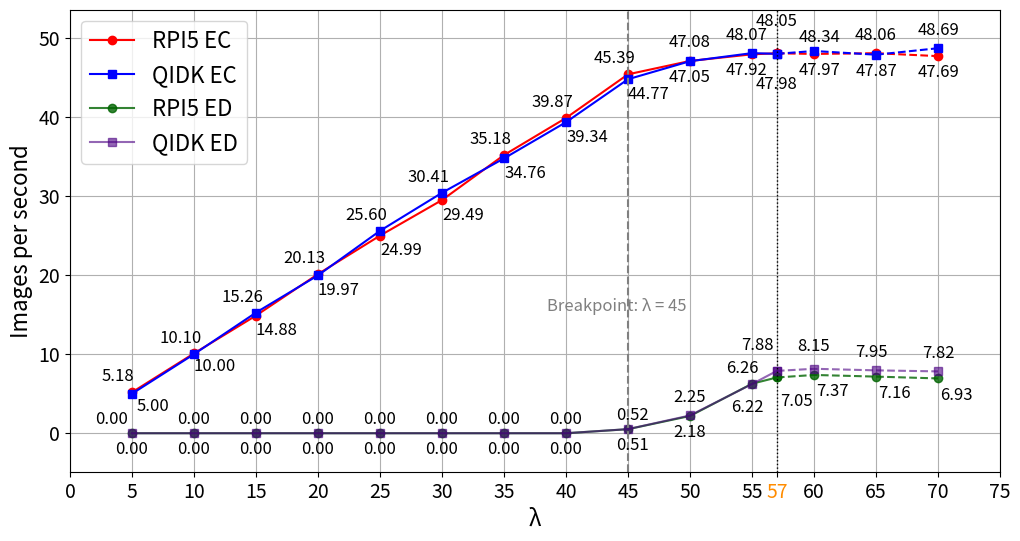

Python code for this plot:
import matplotlib.pyplot as plt
import os
from matplotlib.transforms import offset_copy

# 创建保存目录
save_dir = "Paper_Result_Analysis"
os.makedirs(save_dir, exist_ok=True)

# ResNet50 throughput 数据
lambda_resnet = [5, 10, 15, 20, 25, 30, 35, 40, 45, 50, 55, 57,60,65,70]
resnet_rpi5_ec = [518,1010,1488,2013,2499,2949,
3518,3987,4539,4708,4792,4805,
4797,4806,4769]
resnet_rpi5_ed = [0,0,0,0,0,0,0,0,51,218,626,705,737,716,693]
resnet_qidk_ec = [500,1000,1526,1997,2560,3041,
3476,3934,4477,4705,4807,4798,
4834,4787,4869]
resnet_qidk_ed = [0,0,0,0,0,0,0,0,52,225,622,788,815,795,782]




# 单位转换：images per second
resnet_rpi5_ec_ips = [x / 100.0 for x in resnet_rpi5_ec]
resnet_rpi5_ed_ips = [x / 100.0 for x in resnet_rpi5_ed]
resnet_qidk_ec_ips = [x / 100.0 for x in resnet_qidk_ec]
resnet_qidk_ed_ips = [x / 100.0 for x in resnet_qidk_ed]



# 设置字体
plt.rcParams.update({'font.size': 16})

# 自定义偏移（你可以在这里修改以微调每个点的标注）
offsets_rpi5_ec = [(-10, 8),   (-10, 8),  (15, -14),   (-10, 8) ,  (15, -14) , (15, -14),
                (-10, 8),  (-10, 8),  (-10, 8), (0, 10) , (-4, -15), (0, 20), (4, -15),(0, 10),(0, -15)]
offsets_qidk_ec = [(15, -12),  (15, -12), (-10, 8), (15, -14),   (-10, 8),  (-10, 8),
                (15, -14), (15, -14), (15, -14), (0, -15),  (-4, 10), (0, -25), (4, 7),(0, -15),(0, 10)]
offsets_rpi5_ed = [(-15, 7),   (0, 7),     (0, 7),     (0, 7),     (0, 7),     (0, 7),
                (0, 7), (0, -15), (3, -15),  (0, -15),  (-7, 8), (14, -20),   (13, -15),(13, -15),(13, -15)]
offsets_qidk_ed = [(0, -15),   (0, -15),   (0, -15), (0, -15), (0, -15), (0, -15),
                (0, -15), (0, 7), (3, 7),  (0, 10), (-3, -20),  (-14, 15), (0, 13), (-3, 10),(0, 10)]

# 绘图
plt.figure(figsize=(12, 6))

split_index = lambda_resnet.index(57)

# 前半段（实线）
plt.plot(lambda_resnet[:split_index+1], resnet_rpi5_ec_ips[:split_index+1],
         marker='o', color='red', linestyle='-', label='RPI5 EC')
plt.plot(lambda_resnet[:split_index+1], resnet_qidk_ec_ips[:split_index+1],
         marker='s', color='blue', linestyle='-', label='QIDK EC')

plt.plot(lambda_resnet[:split_index+1], resnet_rpi5_ed_ips[:split_index+1],
         marker='o', color='darkgreen', linestyle='-', label='RPI5 ED', alpha=0.8)
plt.plot(lambda_resnet[:split_index+1], resnet_qidk_ed_ips[:split_index+1],
         marker='s', color='indigo', linestyle='-', label='QIDK ED', alpha=0.6)

# 后半段（虚线）
plt.plot(lambda_resnet[split_index:], resnet_rpi5_ec_ips[split_index:],
         marker='o', color='red', linestyle='--')
plt.plot(lambda_resnet[split_index:], resnet_qidk_ec_ips[split_index:],
         marker='s', color='blue', linestyle='--')
plt.plot(lambda_resnet[split_index:], resnet_rpi5_ed_ips[split_index:],
         marker='o', color='darkgreen', linestyle='--', alpha=0.8)
plt.plot(lambda_resnet[split_index:], resnet_qidk_ed_ips[split_index:],
         marker='s', color='indigo', linestyle='--', alpha=0.6)


# 标注每个点（偏移可自定义）
# 添加标注
for i, x in enumerate(lambda_resnet):
    offset_x_rpi5, offset_y_rpi5 = offsets_rpi5_ec[i]
    offset_x_qidk, offset_y_qidk = offsets_qidk_ec[i]

    trans_rpi5 = offset_copy(plt.gca().transData, fig=plt.gcf(),
                             x=offset_x_rpi5, y=offset_y_rpi5, units='points')
    trans_qidk = offset_copy(plt.gca().transData, fig=plt.gcf(),
                             x=offset_x_qidk, y=offset_y_qidk, units='points')

    plt.text(x, resnet_rpi5_ec_ips[i], f"{resnet_rpi5_ec_ips[i]:.2f}", ha='center',
             fontsize=12, transform=trans_rpi5)
    plt.text(x, resnet_qidk_ec_ips[i], f"{resnet_qidk_ec_ips[i]:.2f}", ha='center',
             fontsize=12, transform=trans_qidk)
    
for i, x in enumerate(lambda_resnet):
    offset_x_rpi5, offset_y_rpi5 = offsets_rpi5_ed[i]
    offset_x_qidk, offset_y_qidk = offsets_qidk_ed[i]

    trans_rpi5 = offset_copy(plt.gca().transData, fig=plt.gcf(),
                             x=offset_x_rpi5, y=offset_y_rpi5, units='points')
    trans_qidk = offset_copy(plt.gca().transData, fig=plt.gcf(),
                             x=offset_x_qidk, y=offset_y_qidk, units='points')

    plt.text(x, resnet_rpi5_ed_ips[i], f"{resnet_rpi5_ed_ips[i]:.2f}", ha='center',
             fontsize=12, transform=trans_rpi5)
    plt.text(x, resnet_qidk_ed_ips[i], f"{resnet_qidk_ed_ips[i]:.2f}", ha='center',
             fontsize=12, transform=trans_qidk)


plt.axvline(x=45, color='gray', linestyle='--')
plt.text(49.7, 16, 'Breakpoint: λ = 45', fontsize=12, va='center', ha='right', color='gray')

# 插入这里
plt.axvline(x=57, color='black', linestyle=':', linewidth=1)
# 坐标轴
xticks = list(range(0, 80, 5))
if 57 not in xticks:
    xticks.append(57)
    xticks.sort()

# 设置 tick label 和颜色
xtick_labels = [str(x) for x in xticks]
xtick_colors = ['black' if x != 57 else 'darkorange' for x in xticks]  # 标出 λ=57 是蓝色

# 应用刻度和颜色
plt.xticks(xticks, labels=xtick_labels)
ax = plt.gca()
for ticklabel, color in zip(ax.get_xticklabels(), xtick_colors):
    ticklabel.set_color(color)
# 设置坐标轴

plt.xlim(0, 75)


# y轴范围（上下扩展 15%）
all_vals = resnet_rpi5_ec_ips + resnet_rpi5_ed_ips + resnet_qidk_ec_ips + resnet_qidk_ed_ips
y_min, y_max = min(all_vals), max(all_vals)
margin = (y_max - y_min) * 0.1
plt.ylim(y_min - margin, y_max + margin)

# 标签与样式
plt.xlabel("λ", fontsize=16)
plt.ylabel("Images per second", fontsize=16)
plt.legend()
plt.grid(True)
plt.xticks(fontsize=14)
plt.yticks(fontsize=14)

# 保存图像
plt.savefig(os.path.join(save_dir, "resnet50_competing_systemrate.png"), bbox_inches='tight')
plt.savefig(os.path.join(save_dir, "resnet50_competing_systemrate.pdf"), bbox_inches='tight')
plt.close()
